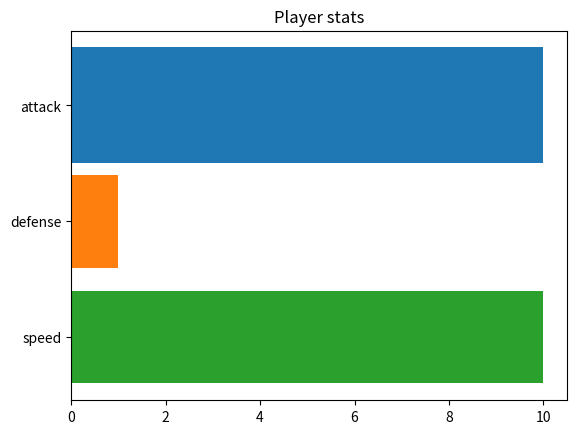

Python code for this plot:
import matplotlib.pyplot as plt
import numpy as np
som = 10
user = 1
usero = 2
fig, ax = plt.subplots()

# Example data
stats = ('attack', 'defense', 'speed')

y_pos = np.arange(len(stats))

ax.barh(0, xerr=0, align='center',height=1,width=10)
ax.barh(1, user, xerr=0, align='center')
ax.barh(2, 10, xerr=0, align='center')
ax.set_yticks(y_pos, labels=stats)
ax.invert_yaxis()  
ax.set_title("Player stats")
plt.show()